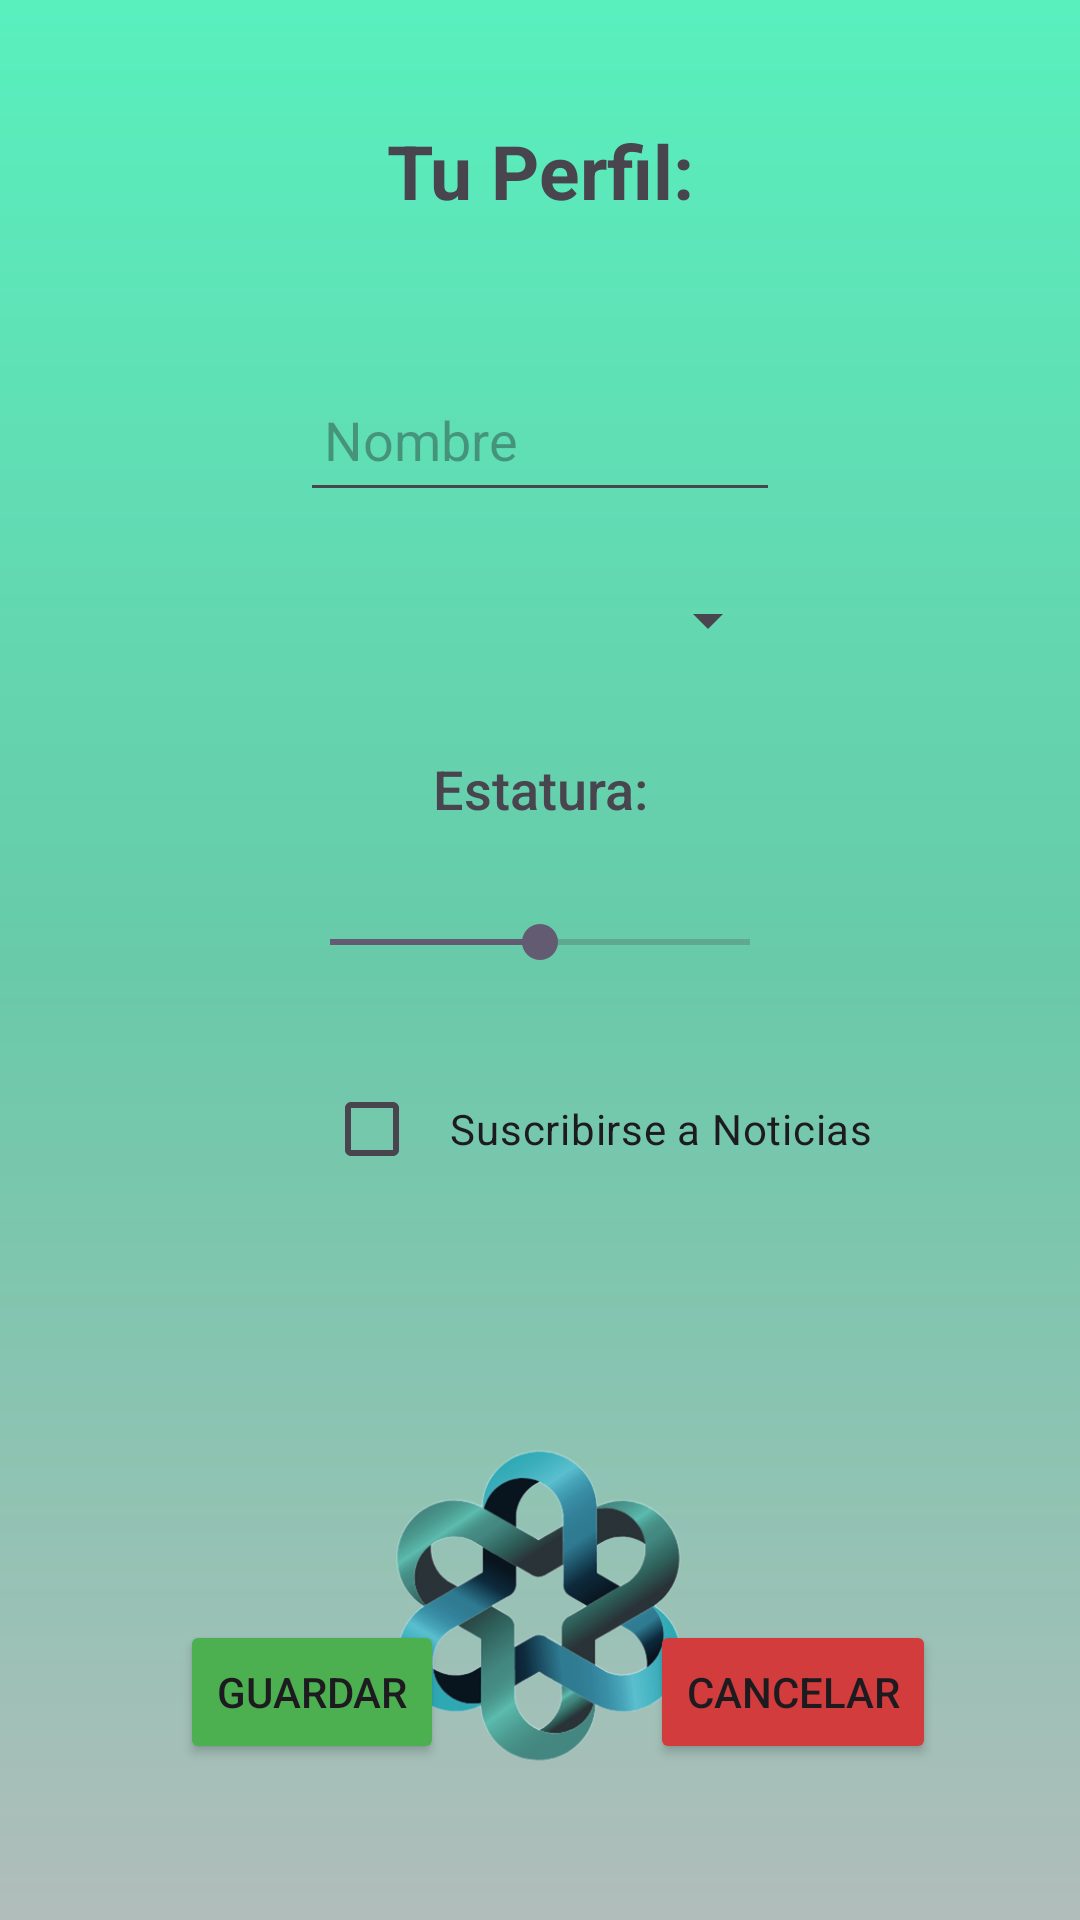

Reconstruct the res/layout file that produces this screen, plus the resources it refers to.
<!-- AndroidManifest.xml: application theme Theme.Aplicacion2Trimestre_martinGilMiguel -->
<!-- res/layout/activity_perfil_usuario.xml -->
<?xml version="1.0" encoding="utf-8"?>
<androidx.constraintlayout.widget.ConstraintLayout xmlns:android="http://schemas.android.com/apk/res/android"
    xmlns:app="http://schemas.android.com/apk/res-auto"
    xmlns:tools="http://schemas.android.com/tools"
    android:id="@+id/main"
    android:layout_width="match_parent"
    android:layout_height="match_parent"
    android:background="@drawable/gradient_aguamarina"
    tools:context=".ui.PerfilUsuarioActivity"
    tools:layout_editor_absoluteX="10dp"
    tools:layout_editor_absoluteY="-24dp">

    <TextView
        android:id="@+id/tvInfo"
        android:layout_width="wrap_content"
        android:layout_height="wrap_content"
        android:layout_marginTop="20dp"
        android:padding="20dp"
        android:text="Tu Perfil:"
        android:textSize="25sp"
        android:textStyle="bold"
        app:layout_constraintEnd_toEndOf="parent"
        app:layout_constraintStart_toStartOf="parent"
        app:layout_constraintTop_toTopOf="parent" />


    <EditText
        android:id="@+id/etNombre"
        android:layout_width="0dp"
        android:layout_height="48dp"
        android:layout_marginStart="100dp"
        android:layout_marginTop="29dp"
        android:layout_marginEnd="100dp"
        android:hint="Nombre"
        android:padding="8dp"
        app:layout_constraintEnd_toEndOf="parent"
        app:layout_constraintHorizontal_bias="0.0"
        app:layout_constraintStart_toStartOf="parent"
        app:layout_constraintTop_toBottomOf="@+id/tvInfo" />


    <Button
        android:id="@+id/btnGuardar"
        android:layout_width="wrap_content"
        android:layout_height="wrap_content"
        android:layout_marginEnd="44dp"
        android:layout_marginBottom="52dp"
        android:backgroundTint="#4CAF50"
        android:shadowColor="#4CAF50"
        android:text="Guardar"
        app:layout_constraintBottom_toBottomOf="parent"
        app:layout_constraintEnd_toStartOf="@+id/btnCancelar"
        app:layout_constraintHorizontal_bias="0.71"
        app:layout_constraintStart_toStartOf="parent" />

    <CheckBox
        android:id="@+id/cbOption1"
        android:layout_width="wrap_content"
        android:layout_height="wrap_content"
        android:layout_marginStart="108dp"
        android:layout_marginTop="16dp"
        android:padding="10dp"
        android:text="Suscribirse a Noticias"
        app:layout_constraintBottom_toBottomOf="parent"
        app:layout_constraintStart_toStartOf="parent"
        app:layout_constraintTop_toBottomOf="@id/sbAltura"
        app:layout_constraintVertical_bias="0.014" />

    <SeekBar
        android:id="@+id/sbAltura"
        android:layout_width="0dp"
        android:layout_height="wrap_content"
        android:layout_marginStart="100dp"
        android:layout_marginTop="20dp"
        android:layout_marginEnd="100dp"
        android:padding="10dp"
        android:max="230"
        android:min="120"
        android:progress="175"
        app:layout_constraintEnd_toEndOf="parent"
        app:layout_constraintHorizontal_bias="0.0"
        app:layout_constraintStart_toStartOf="parent"
        app:layout_constraintTop_toBottomOf="@id/tvAltura" />

    <TextView
        android:id="@+id/tvAltura"
        android:layout_width="wrap_content"
        android:layout_height="wrap_content"
        android:layout_marginTop="20dp"
        android:fontFamily="sans-serif-medium"
        android:text="Estatura:"
        android:textSize="18dp"
        app:layout_constraintEnd_toEndOf="parent"
        app:layout_constraintHorizontal_bias="0.501"
        app:layout_constraintStart_toStartOf="parent"
        app:layout_constraintTop_toBottomOf="@id/spinnerOpciones" />


    <Button
        android:id="@+id/btnCancelar"
        android:layout_width="wrap_content"
        android:layout_height="wrap_content"
        android:layout_marginEnd="48dp"
        android:layout_marginBottom="52dp"
        android:backgroundTint="#D33C3C"
        android:text="Cancelar"
        app:layout_constraintBottom_toBottomOf="parent"
        app:layout_constraintEnd_toEndOf="parent" />

    <Spinner
        android:id="@+id/spinnerOpciones"
        android:layout_width="0dp"
        android:layout_height="48dp"
        android:layout_marginStart="100dp"
        android:layout_marginTop="12dp"
        android:layout_marginEnd="100dp"
        android:padding="8dp"
        app:layout_constraintEnd_toEndOf="parent"
        app:layout_constraintHorizontal_bias="0.0"
        app:layout_constraintStart_toStartOf="parent"
        app:layout_constraintTop_toBottomOf="@id/etNombre" />

    <ImageView

        android:id="@+id/imageView3"
        android:layout_width="236dp"
        android:layout_height="164dp"
        android:layout_marginTop="53dp"
        app:layout_constraintBottom_toBottomOf="parent"
        app:layout_constraintEnd_toEndOf="parent"
        app:layout_constraintHorizontal_bias="0.497"
        app:layout_constraintStart_toStartOf="parent"
        app:layout_constraintTop_toBottomOf="@+id/cbOption1"
        app:layout_constraintVertical_bias="0.0"
        app:srcCompat="@drawable/logo" />

</androidx.constraintlayout.widget.ConstraintLayout>
<!-- resources referenced by this layout -->
<resources>
  <!-- drawable gradient_aguamarina (drawable) -->
  <?xml version="1.0" encoding="utf-8"?>
  <shape xmlns:android="http://schemas.android.com/apk/res/android">
     <gradient
         android:startColor="#59F0BE"
         android:centerColor="#68CAA9"
         android:endColor="#B1BDBB"
         android:angle="10" />
  </shape>
  <!-- drawable logo: png bitmap (drawable, 19708 bytes) -->
  <style name="Theme.Aplicacion2Trimestre_martinGilMiguel" parent="Base.Theme.Aplicacion2Trimestre_martinGilMiguel" />
  <style name="Base.Theme.Aplicacion2Trimestre_martinGilMiguel" parent="Theme.Material3.DayNight.NoActionBar">
          
          
      </style>
</resources>
